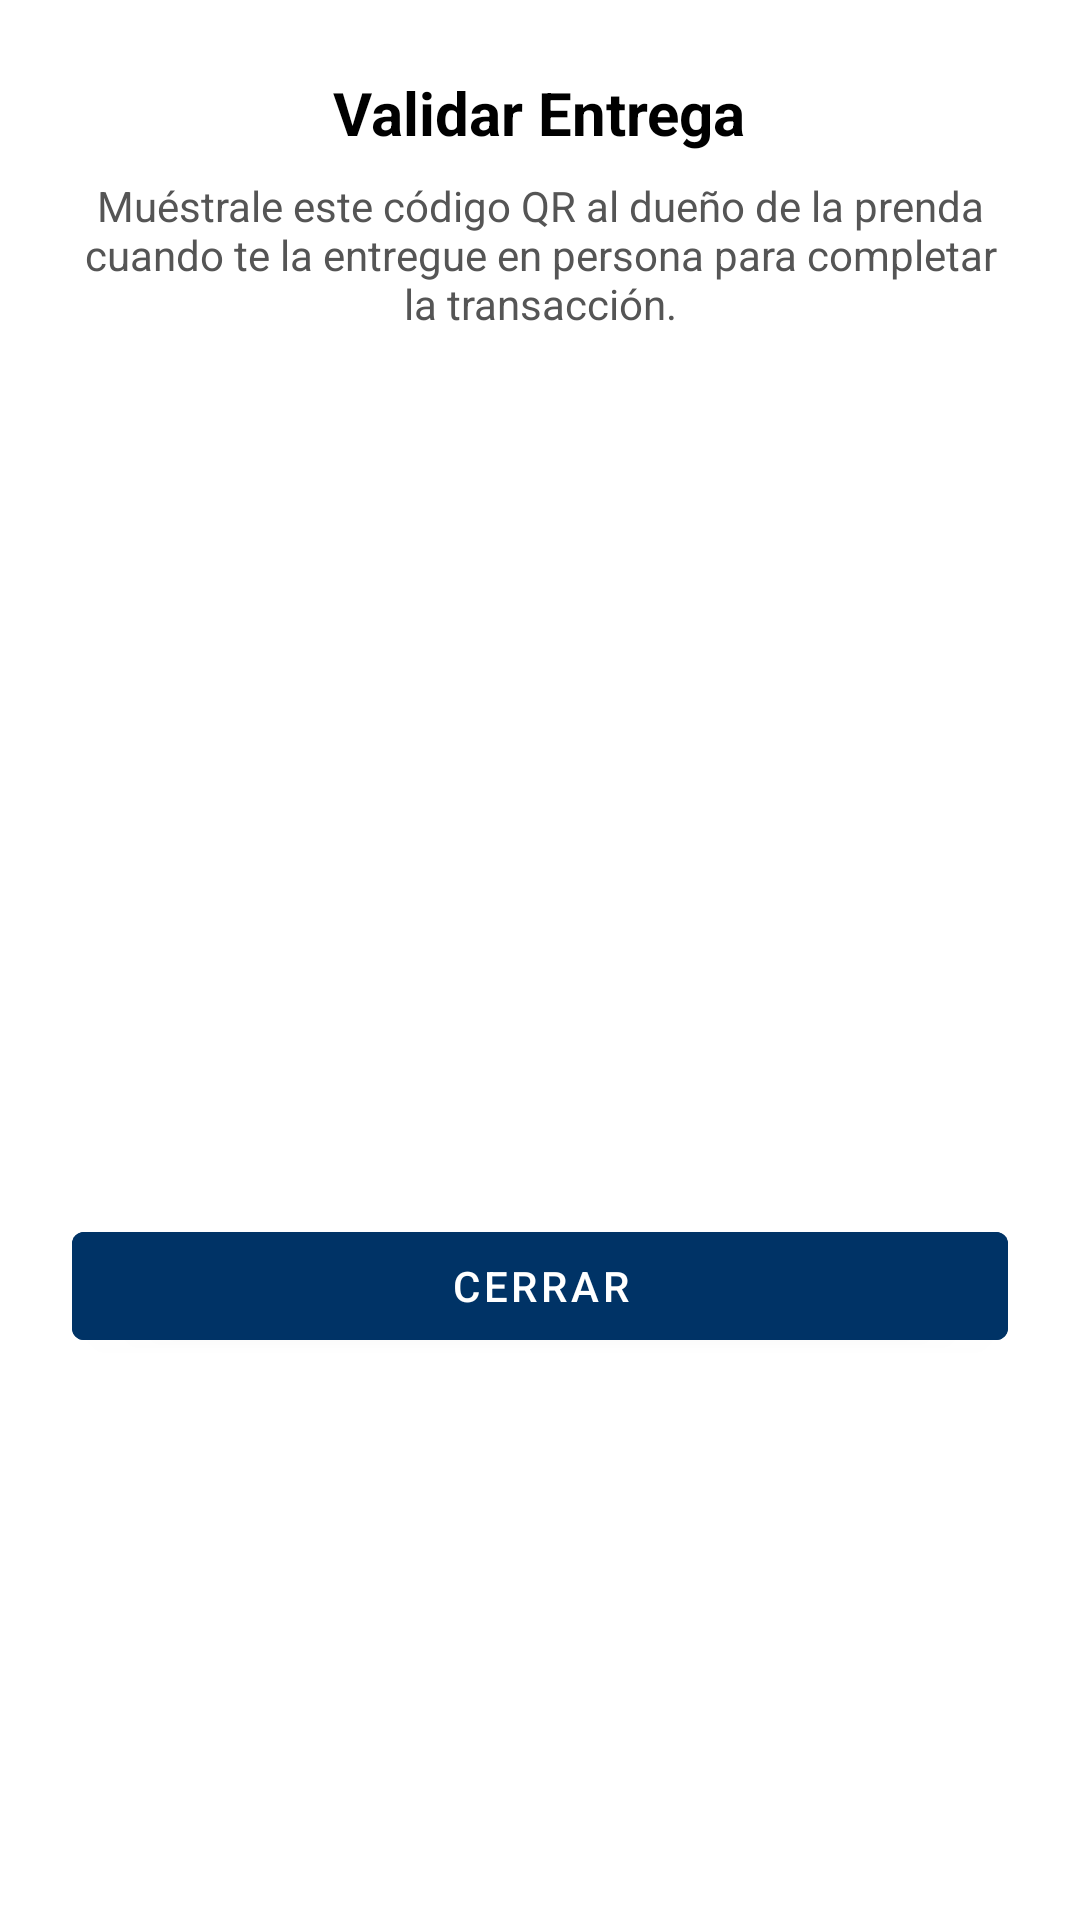

Here is an Android app screen rendered from its layout file. Give the layout XML and the strings, colors and styles it references.
<!-- AndroidManifest.xml: application theme Theme.Material3.Light.NoActionBar -->
<!-- res/layout/dialog_show_qr.xml -->
<?xml version="1.0" encoding="utf-8"?>
<LinearLayout xmlns:android="http://schemas.android.com/apk/res/android"
    android:layout_width="match_parent"
    android:layout_height="wrap_content"
    android:orientation="vertical"
    android:padding="24dp"
    android:gravity="center_horizontal"
    android:background="@android:color/white">

    <TextView
        android:id="@+id/tvQrTitle"
        android:layout_width="wrap_content"
        android:layout_height="wrap_content"
        android:text="Validar Entrega"
        android:textColor="@color/black"
        android:textSize="20sp"
        android:textStyle="bold"
        android:gravity="center"
        android:layout_marginBottom="8dp"/>

    <TextView
        android:id="@+id/tvQrDescription"
        android:layout_width="match_parent"
        android:layout_height="wrap_content"
        android:text="@string/qr_dialog_desc"
        android:textColor="#555555"
        android:textSize="14sp"
        android:gravity="center"
        android:layout_marginBottom="20dp"/>

    <ImageView
        android:id="@+id/ivQrCodeGenerated"
        android:layout_width="250dp"
        android:layout_height="250dp"
        android:layout_gravity="center"
        android:layout_marginBottom="24dp"
        android:contentDescription="@string/content_desc_show_qr"/>

    <Button
        android:id="@+id/btnCloseQrDialog"
        android:layout_width="match_parent"
        android:layout_height="wrap_content"
        android:text="@string/btn_close"
        android:backgroundTint="#003366"
        android:textColor="@android:color/white"
        style="@style/Widget.MaterialComponents.Button"/>

</LinearLayout>
<!-- resources referenced by this layout -->
<resources>
  <color name="black">#FF000000</color>
  <string name="btn_close">Cerrar</string>
  <string name="content_desc_show_qr">Mostrar QR de validación</string>
  <string name="qr_dialog_desc">Muéstrale este código QR al dueño de la prenda cuando te la entregue en persona para completar la transacción.</string>
</resources>
